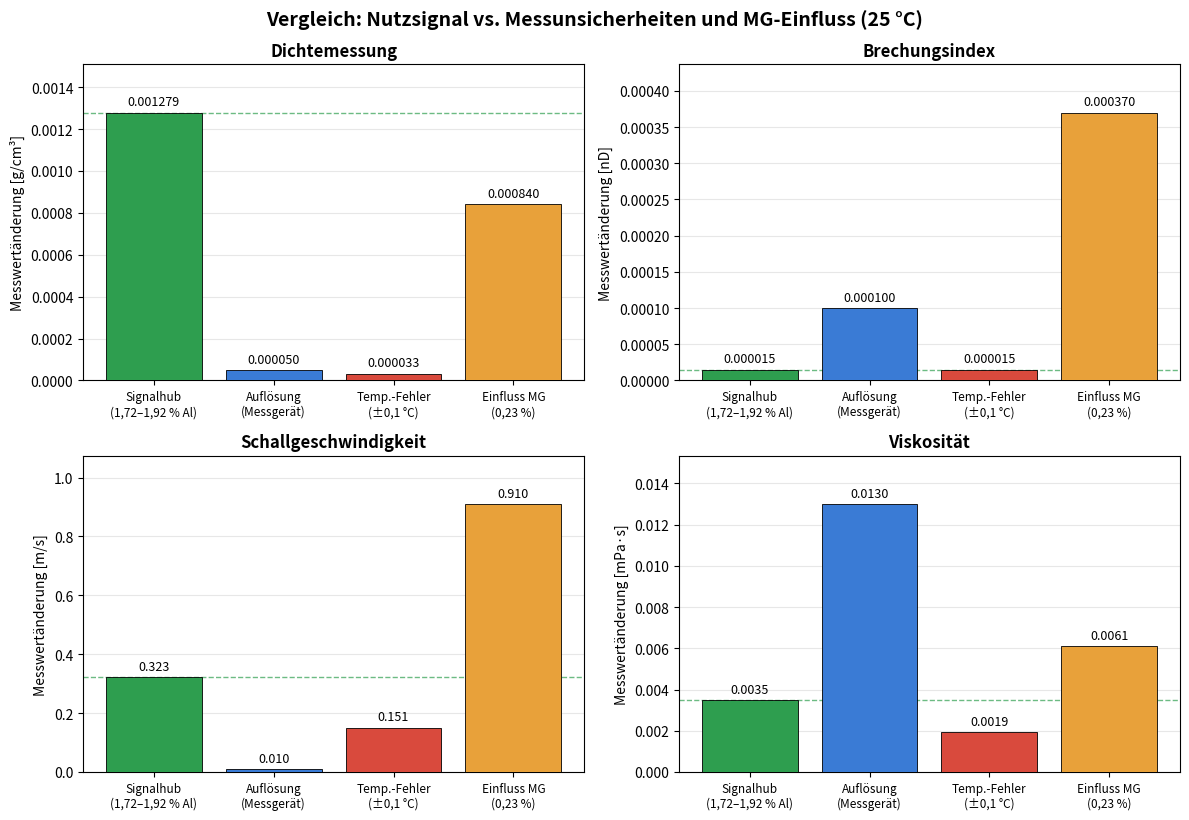

Recreate this plot in Python. (Note: this script raises an exception after producing the figure.)
"""
plot_signal_vs_uncertainties.py
=====================================================================
Balkendiagramm je Messgroesse (Dichte, Brechungsindex, Schall-
geschwindigkeit, Viskositaet) bei 25 C mit vier Balken:

    1. Signalhub Aluminium (1,72 -> 1,92 Massen-% Al)
    2. Aufloesung des Messgeraets
    3. Temperaturfehler (Sensorgenauigkeit +-0,1 C, ohne Methylgallat)
    4. Einfluss Methylgallat (0,23 Massen-%, Differenz mit/ohne MG)

Werte: eigene Berechnungen (ink_calculator) + Praesentation
"Berechnung Messgroessen" (Folien "Validierung der Aufloesung" /
"Abhaengigkeit von der Temperatur").

Nutzung:  python plot_signal_vs_uncertainties.py
Erzeugt:  signal_vs_uncertainties_25C.png (300 dpi)
"""

import matplotlib.pyplot as plt
import numpy as np

# ---------------------------------------------------------------
#  Konfiguration
# ---------------------------------------------------------------
LOG_SCALE = False        # True: logarithmische y-Achse (bei stark
                         # unterschiedlichen Groessenordnungen sinnvoll)
OUTPUT_FILE = "plots/signal_vs_uncertainties_25C.png"

# ---------------------------------------------------------------
#  Daten (25 C)
#  Reihenfolge der Balken:
#  [Signalhub Al, Aufloesung, Temp.-Fehler +-0,1C, Einfluss MG]
# ---------------------------------------------------------------
DATA = {
    "Dichtemessung": {
        "values": [0.001279, 0.00005, 0.000033, 0.00084],
        "unit": "g/cm³",
        "fmt": "{:.6f}",
    },
    "Brechungsindex": {
        "values": [0.000015, 0.0001, 0.000015, 0.00037],
        "unit": "nD",
        "fmt": "{:.6f}",
    },
    "Schallgeschwindigkeit": {
        "values": [0.323173, 0.01, 0.150518, 0.91],
        "unit": "m/s",
        "fmt": "{:.3f}",
    },
    "Viskosität": {
        "values": [0.003496, 0.013, 0.001933, 0.0061],
        "unit": "mPa·s",
        "fmt": "{:.4f}",
    },
}

BAR_LABELS = [
    "Signalhub\n(1,72–1,92 % Al)",
    "Auflösung\n(Messgerät)",
    "Temp.-Fehler\n(±0,1 °C)",
    "Einfluss MG\n(0,23 %)",
]
BAR_COLORS = ["#2e9e4f", "#3a7bd5", "#d94a3d", "#e8a13a"]

# ---------------------------------------------------------------
#  Plot
# ---------------------------------------------------------------
def main():
    fig, axes = plt.subplots(2, 2, figsize=(12, 8.5))
    fig.suptitle(
        "Vergleich: Nutzsignal vs. Messunsicherheiten und MG-Einfluss (25 °C)",
        fontsize=14, fontweight="bold")

    for ax, (title, d) in zip(axes.flat, DATA.items()):
        values = d["values"]
        x = np.arange(len(values))
        bars = ax.bar(x, values, color=BAR_COLORS,
                      edgecolor="black", linewidth=0.6, zorder=3)

        # Wertbeschriftung ueber jedem Balken
        for bar, val in zip(bars, values):
            ax.annotate(d["fmt"].format(val),
                        xy=(bar.get_x() + bar.get_width() / 2, bar.get_height()),
                        xytext=(0, 3), textcoords="offset points",
                        ha="center", va="bottom", fontsize=9)

        # Referenzlinie: Signalhub (Balken 1) zum direkten Vergleich
        ax.axhline(values[0], color=BAR_COLORS[0], linestyle="--",
                   linewidth=1.0, alpha=0.7, zorder=2)

        ax.set_title(title, fontsize=12, fontweight="bold")
        ax.set_ylabel(f"Messwertänderung [{d['unit']}]")
        ax.set_xticks(x)
        ax.set_xticklabels(BAR_LABELS, fontsize=8.5)
        ax.grid(axis="y", alpha=0.3, zorder=0)

        if LOG_SCALE:
            ax.set_yscale("log")
        else:
            ax.set_ylim(0, max(values) * 1.18)


    fig.tight_layout(rect=(0, 0.02, 1, 1))
    fig.savefig(OUTPUT_FILE, dpi=300, bbox_inches="tight")
    print(f"Gespeichert: {OUTPUT_FILE}")


if __name__ == "__main__":
    main()
